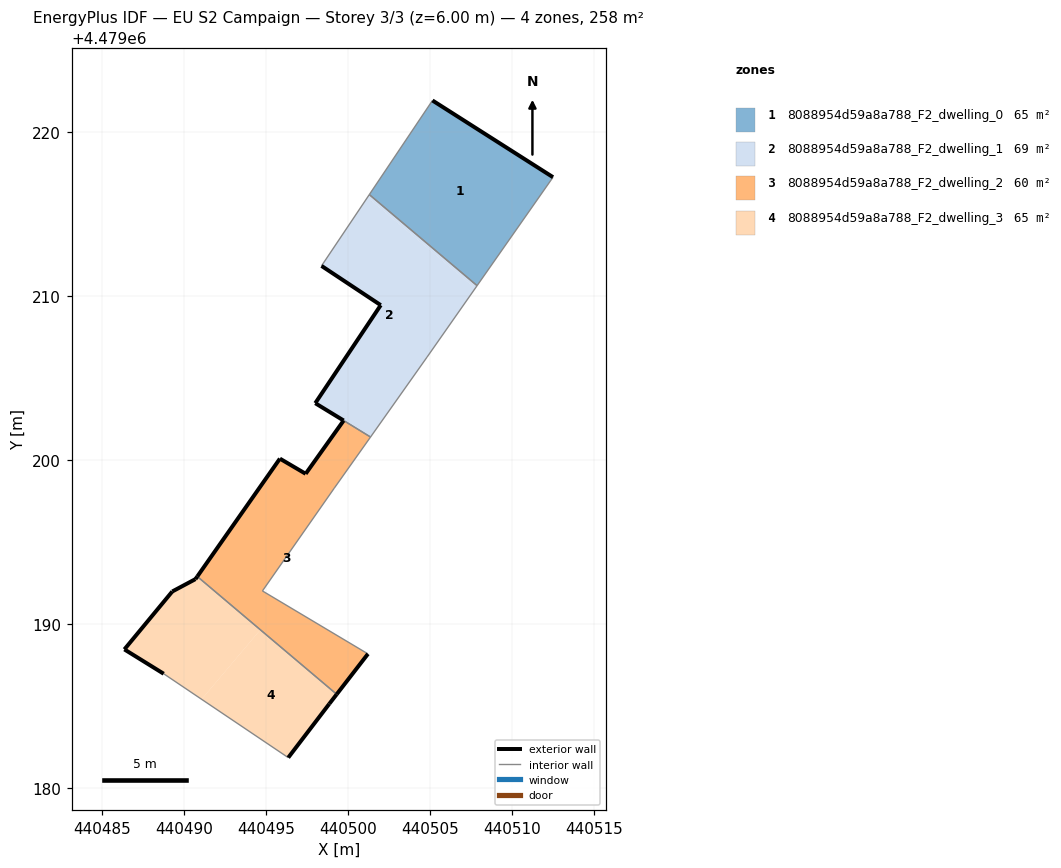
=== STOREY PLAN SPEC (per zone: floor XY polygon, exterior-wall plan segments, windows/doors) ===
zone 1: 8088954d59a8a788_F2_dwelling_0  (64.6 m²)
  floor: (440507.87, 4479210.62) (440512.50, 4479217.23) (440505.16, 4479221.91) (440501.31, 4479216.17)
  exterior wall: (440505.16, 4479221.91) – (440512.50, 4479217.23)  [8.7 m]
  interior walls: 3
zone 2: 8088954d59a8a788_F2_dwelling_1  (69.0 m²)
  floor: (440504.83, 4479206.27) (440507.76, 4479210.46) (440501.20, 4479216.00) (440498.39, 4479211.83) (440502.00, 4479209.43) (440498.01, 4479203.46) (440501.38, 4479201.40)
  floor: (440507.76, 4479210.46) (440507.87, 4479210.62) (440501.31, 4479216.17) (440501.20, 4479216.01)
  floor: (440507.76, 4479210.46) (440501.20, 4479216.01) (440501.31, 4479216.17) (440507.87, 4479210.62) (440501.31, 4479216.17) (440501.20, 4479216.00)
  exterior wall: (440498.01, 4479203.46) – (440502.00, 4479209.43)  [7.2 m]
  exterior wall: (440502.00, 4479209.43) – (440498.39, 4479211.83)  [4.3 m]
  exterior wall: (440499.74, 4479202.40) – (440498.01, 4479203.46)  [2.0 m]
  interior walls: 7
zone 3: 8088954d59a8a788_F2_dwelling_2  (60.2 m²)
  floor: (440499.32, 4479185.72) (440501.22, 4479188.18) (440494.79, 4479192.02) (440499.18, 4479198.29) (440501.38, 4479201.40) (440499.74, 4479202.40) (440497.43, 4479199.16) (440495.86, 4479200.08) (440490.82, 4479192.90)
  exterior wall: (440501.22, 4479188.18) – (440499.32, 4479185.72)  [3.1 m]
  exterior wall: (440490.82, 4479192.90) – (440495.86, 4479200.08)  [8.8 m]
  exterior wall: (440495.86, 4479200.08) – (440497.43, 4479199.16)  [1.8 m]
  exterior wall: (440497.43, 4479199.16) – (440499.74, 4479202.40)  [4.0 m]
  interior walls: 6
zone 4: 8088954d59a8a788_F2_dwelling_3  (64.6 m²)
  floor: (440496.37, 4479181.86) (440498.87, 4479185.14) (440499.32, 4479185.72) (440494.67, 4479189.65) (440491.09, 4479185.41)
  floor: (440491.09, 4479185.41) (440494.67, 4479189.65) (440490.82, 4479192.90) (440490.71, 4479192.74) (440489.30, 4479191.98) (440486.38, 4479188.45) (440488.78, 4479186.97)
  exterior wall: (440499.32, 4479185.72) – (440498.87, 4479185.14)  [0.7 m]
  exterior wall: (440498.87, 4479185.14) – (440496.37, 4479181.86)  [4.1 m]
  exterior wall: (440488.78, 4479186.97) – (440486.38, 4479188.45)  [2.8 m]
  exterior wall: (440486.38, 4479188.45) – (440489.30, 4479191.98)  [4.6 m]
  exterior wall: (440489.30, 4479191.98) – (440490.71, 4479192.74)  [1.6 m]
  exterior wall: (440490.71, 4479192.74) – (440490.82, 4479192.90)  [0.2 m]
  interior walls: 2

=== DERIVED (storey summary) ===
Building: EU S2 Campaign
Storey: 3 of 3  (floor level z = 6.00 m)
Storey gross floor area: 258.5 m²
Zones on this storey: 4
  - 8088954d59a8a788_F2_dwelling_0: floor 64.6 m²; exterior wall 8.7 m (26.1 m²); WWR 0.0%
  - 8088954d59a8a788_F2_dwelling_1: floor 69.0 m²; exterior wall 13.5 m (40.6 m²); WWR 0.0%
  - 8088954d59a8a788_F2_dwelling_2: floor 60.2 m²; exterior wall 17.7 m (53.1 m²); WWR 0.0%
  - 8088954d59a8a788_F2_dwelling_3: floor 64.6 m²; exterior wall 14.1 m (42.2 m²); WWR 0.0%
Zone adjacency (shared interzone walls):
  - 8088954d59a8a788_F2_dwelling_0 ↔ 8088954d59a8a788_F2_dwelling_1
  - 8088954d59a8a788_F2_dwelling_1 ↔ 8088954d59a8a788_F2_dwelling_2
  - 8088954d59a8a788_F2_dwelling_2 ↔ 8088954d59a8a788_F2_dwelling_3